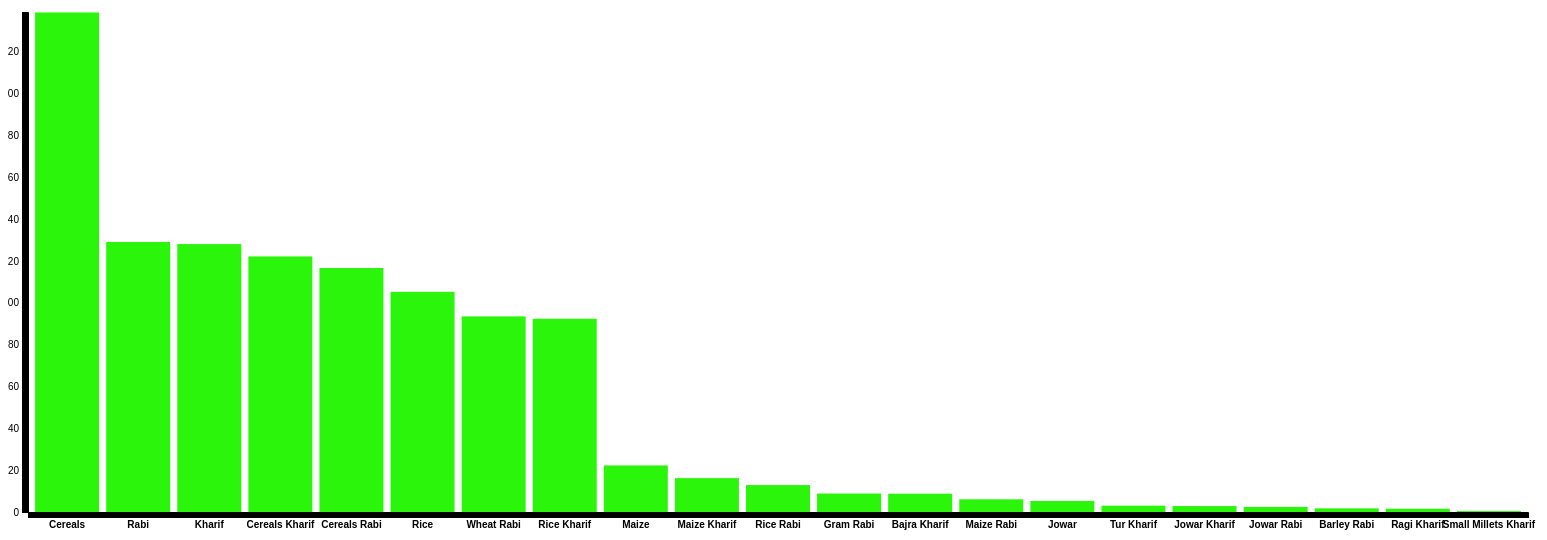
D3 v4 page, settled after 480 driven frames (8 s of simulated time); the page loaded 1 data file(s).


		var w = 1500,
		    h = 500,
		    mleft=20,
		    mtop=20,
		    mbottom=20
		    mright=20;

		var svg = d3.select("#chart")
			.append("svg")
			.attr("width", w + mleft + mright)
        	.attr("height", h + mtop + mbottom)
    		.append("g")
        	.attr("transform", "translate(" + mleft + "," + mtop + ")");

			d3.json("foodgrain.json", function(error, data){
				if(error)
				{
					throw error;
				}
				
				var max=d3.max(data, function(d){
					return +d.Production;
				});
				console.log(Math.round(max));

				var y=d3.scaleLinear()
				.domain([0,Math.round(max)])
				.range([h,0]);

				var yAxis =d3.axisLeft()
				.scale(y);

				svg.append("g")
        		.attr("class", "y axis")
        		.style("fill", "black")
        		// .attr("transform", "translate(" + 20 + ",-20)")
        		.call(yAxis);	

        		var arr=[];
        		data.forEach(function(d){
        			arr.push(d["Foodgrain crop type"]);
        		});

        		var x=d3.scaleBand()
				.domain(arr)
				.range([0, w])
				.padding(0.1)
				.align(0.5);
				// .paddingOuter(2)
				// .paddingInner(1);

				var xAxis =d3.axisBottom()
				.scale(x);

				svg.append("g")
        		.attr("class", "x axis")
        		.style("fill", "black")
        		.attr("transform", "translate("+0+"," + h + ")")
        		.call(xAxis)
        		.selectAll("text")
        		// .attr("transform","rotate(90)")
        		// .style("text-anchor","end")
        		.style("font-size","10")
        		.style("font-weight","bold");

        		var dataset=[];
        		data.forEach(function(d){
        			arr.push(d["Production"]);
        		});

        		svg.selectAll("rect")
        		.data(data)
        		.enter()
        		.append("rect")
        		// .attr("transform", "translate(" + 40 + ","+2+")")
        		.attr("x", function(d){return x(d["Foodgrain crop type"]);})
				.attr("width",x.bandwidth())
				.attr("height",function(d){return h-y(d.Production);})
				.transition()
				.duration(200)
				.delay(function (d, i) {
					return i * 50;
				})
				.attr("y",function(d){return y(d.Production);})
				// .attr("fill","red")
				.attr("class","bar");

			});
	

### data: foodgrain.json
[
 {
  "Foodgrain crop type": "Cereals",
  "Production": "238.8"
 },
 {
  "Foodgrain crop type": "Rabi",
  "Production": "129.1"
 },
 {
  "Foodgrain crop type": "Kharif",
  "Production": "128.1"
 },
 {
  "Foodgrain crop type": "Cereals Kharif",
  "Production": "122.2"
 },
 {
  "Foodgrain crop type": "Cereals Rabi",
  "Production": "116.6"
 },
 {
  "Foodgrain crop type": "Rice",
  "Production": "105.2"
 },
 {
  "Foodgrain crop type": "Wheat Rabi",
  "Production": "93.51"
 },
 {
  "Foodgrain crop type": "Rice Kharif",
  "Production": "92.37"
 },
 "... 13 more items"
]